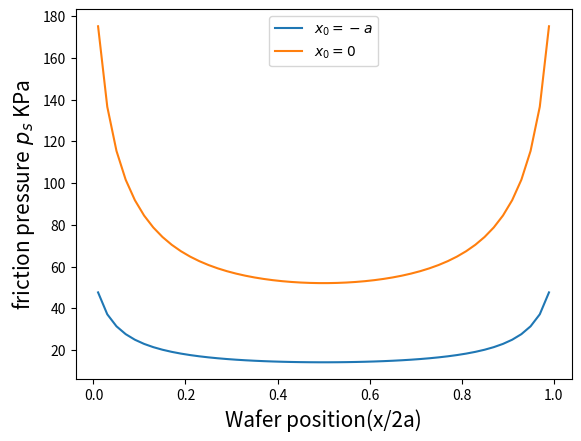

The matplotlib source for this figure:
"""
[redacted]
"""

import numpy as np
from scipy import linalg
import matplotlib.pyplot as plt

N = 50
E = 40.0 * 10 ** 6
v = 0.4
a = 0.05
K = 5 * 10 ** 9
# K = 10**11
delta = 40 * 10 ** (-6)
h = 2 * a / N
lam = -2 * (1 - v ** 2) / (np.pi * E)
u = 1 / K
um = u / h


def k(t, s):
    return np.log(abs((t - s) / (-a - s)))


def kk(t, s):
    return np.log(abs((t - s) / (-s)))


x = np.zeros(N)
w = np.zeros(N)
r = np.zeros(N)
F = np.zeros((N, N))
b = np.zeros(N)
for i in range(N):
    # x[i] = (i+0.001)*h
    x[i] = (i + 0.5) * h
    w[i] = 1

r = 1 / w
k0 = np.zeros((N, N))
k1 = np.zeros((N, N))

for i in range(N):
    F[i][i] = r[i]
    b[i] = delta
    for j in range(N):
        if i != j:
            k0[i][j] = k(x[i], x[j])
            k1[i][j] = kk(x[i], x[j])
        if i == j:
            k0[i][j] = (k(x[i] - 0.5 * h, x[j]) + k(x[i] + 0.5 * h, x[j])) / 2
            k1[i][j] = (kk(x[i] - 0.5 * h, x[j]) + kk(x[i] + 0.5 * h, x[j])) / 2

A = h * lam * k0 + um * h * F
A1 = h * lam * k1 + um * h * F

reslut1 = linalg.solve(A, b)
reslut2 = linalg.solve(A1, b)

plt.plot(x * 10, reslut1 / 1000, label='$x_0 = -a$')
plt.plot(x * 10, reslut2 / 1000, label='$x_0 = 0$')
plt.xlabel("Wafer position(x/2a)", fontsize='15')
plt.ylabel("friction pressure$~p_s$ KPa", fontsize='15')
plt.legend()
plt.show()
